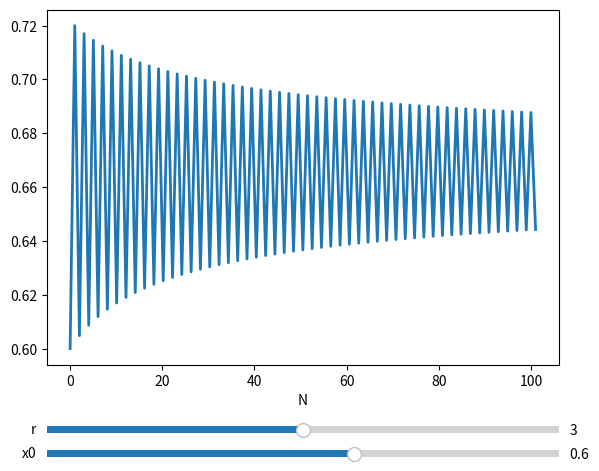

The matplotlib source for this figure:
#!/usr/bin/env python3

import numpy as np
import itertools
import argparse as ap
import matplotlib.pyplot as plt
from matplotlib.widgets import Slider, Button

def main():
    """ main for logistic function """

    def logistic(n: int, r, x0):
        x_vals = [x0]
        for i in range(1,n+1):
            x_vals.append(r * x_vals[-1]*(1 - x_vals[-1]))
        return x_vals

    init_n = 100
    init_r = 3.
    init_x0 = 0.6

    fig, ax = plt.subplots()
    line, = plt.plot(np.linspace(0, init_n+1, init_n+1),
                     logistic(init_n, init_r, init_x0),
                     lw=2)
    ax.set_xlabel("N")

    plt.subplots_adjust(left=0.1, bottom=0.25, right=0.9, top=0.99)

    ax_r = fig.add_axes([0.1, 0.1, 0.8, 0.03])
    r_slider = Slider(
        ax= ax_r,
        label = 'r',
        valmin = 1.,
        valmax = 5.,
        valstep=0.001,
        valinit= init_r,
    )

    ax_x0 = fig.add_axes([0.1, 0.05, 0.8, 0.03])
    x0_slider = Slider(
        ax = ax_x0,
        label= 'x0',
        valmin = 0.,
        valmax = 1.,
        valstep=0.001,
        valinit=init_x0,
    )

    def update(val):
        line.set_ydata(logistic(init_n, r_slider.val, x0_slider.val))
        fig.canvas.draw()
        ax.relim()
        ax.autoscale()

    r_slider.on_changed(update)
    x0_slider.on_changed(update)

    plt.show()


if __name__ == "__main__":
    main()
